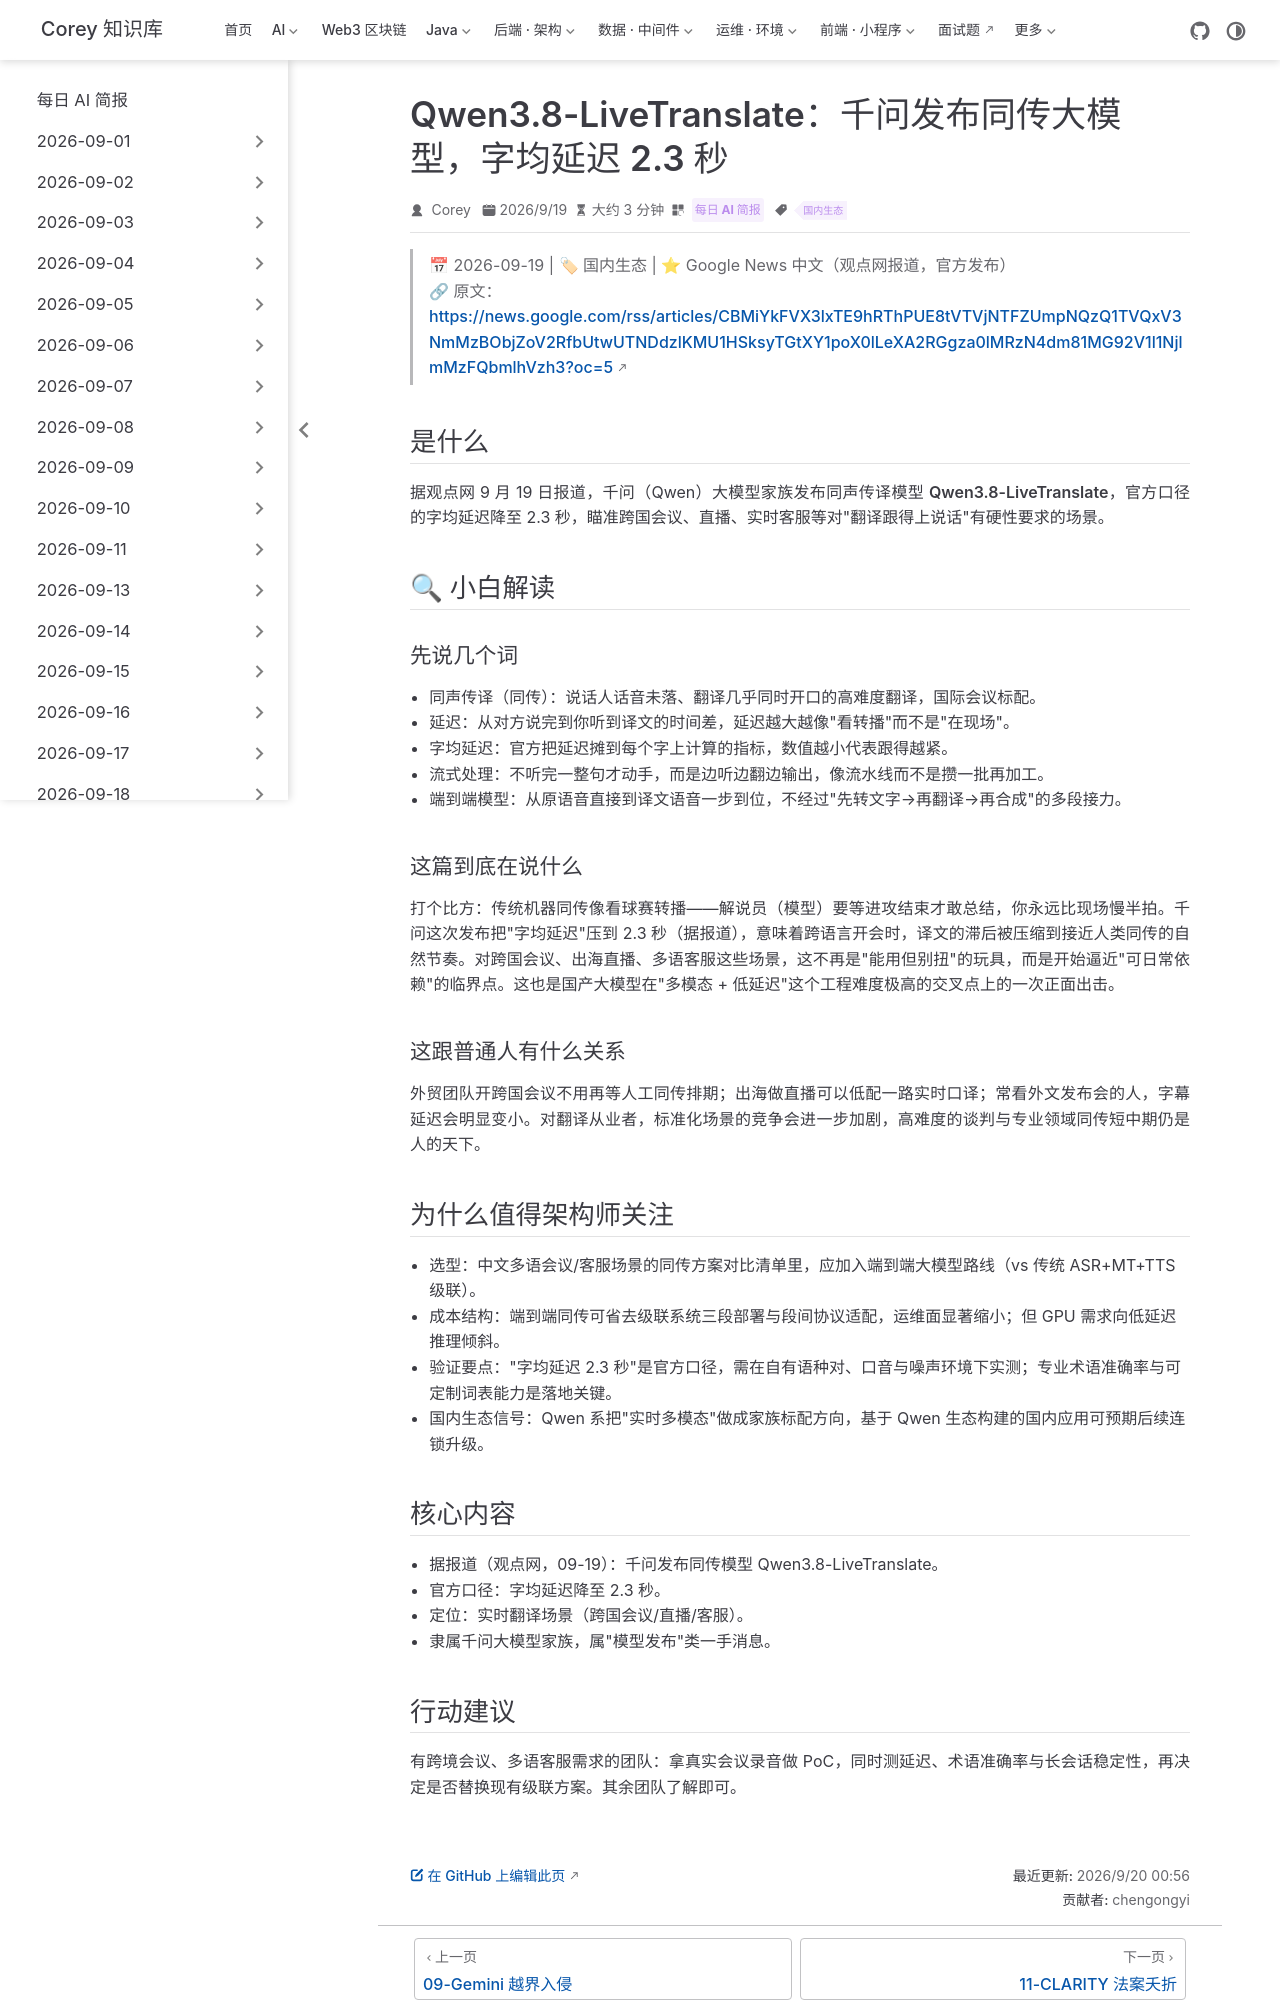

repository: code-corey/code-corey.github.io · page: News/2026-09-20/10-qwen-livetranslate.html · generator: jekyll

---
title: "Qwen3.8-LiveTranslate：千问发布同传大模型，字均延迟 2.3 秒"
shortTitle: "千问同传 2.3 秒"
sidebarGroup: "2026-09-20"
order: 10
date: 2026-09-19
category:
  - "每日 AI 简报"
tag:
  - "国内生态"
description: "据报道千问发布同声传译大模型 Qwen3.8-LiveTranslate，字均延迟降至 2.3 秒，国产模型在实时翻译场景进入可用性竞速。"
---

# Qwen3.8-LiveTranslate：千问发布同传大模型，字均延迟 2.3 秒

> 📅 2026-09-19 | 🏷 国内生态 | ⭐ Google News 中文（观点网报道，官方发布）
> 🔗 原文：https://news.google.com/rss/articles/CBMiYkFVX3lxTE9hRThPUE8tVTVjNTFZUmpNQzQ1TVQxV3NmMzBObjZoV2RfbUtwUTNDdzlKMU1HSksyTGtXY1poX0lLeXA2RGgza0lMRzN4dm81MG92V1l1NjlmMzFQbmlhVzh3?oc=5

## 是什么

据观点网 9 月 19 日报道，千问（Qwen）大模型家族发布同声传译模型 **Qwen3.8-LiveTranslate**，官方口径的字均延迟降至 2.3 秒，瞄准跨国会议、直播、实时客服等对"翻译跟得上说话"有硬性要求的场景。

## 🔍 小白解读

### 先说几个词

- **同声传译（同传）**：说话人话音未落、翻译几乎同时开口的高难度翻译，国际会议标配。
- **延迟**：从对方说完到你听到译文的时间差，延迟越大越像"看转播"而不是"在现场"。
- **字均延迟**：官方把延迟摊到每个字上计算的指标，数值越小代表跟得越紧。
- **流式处理**：不听完一整句才动手，而是边听边翻边输出，像流水线而不是攒一批再加工。
- **端到端模型**：从原语音直接到译文语音一步到位，不经过"先转文字→再翻译→再合成"的多段接力。

### 这篇到底在说什么

打个比方：传统机器同传像看球赛转播——解说员（模型）要等进攻结束才敢总结，你永远比现场慢半拍。千问这次发布把"字均延迟"压到 2.3 秒（据报道），意味着跨语言开会时，译文的滞后被压缩到接近人类同传的自然节奏。对跨国会议、出海直播、多语客服这些场景，这不再是"能用但别扭"的玩具，而是开始逼近"可日常依赖"的临界点。这也是国产大模型在"多模态 + 低延迟"这个工程难度极高的交叉点上的一次正面出击。

### 这跟普通人有什么关系

外贸团队开跨国会议不用再等人工同传排期；出海做直播可以低配一路实时口译；常看外文发布会的人，字幕延迟会明显变小。对翻译从业者，标准化场景的竞争会进一步加剧，高难度的谈判与专业领域同传短中期仍是人的天下。

## 为什么值得架构师关注

- **选型**：中文多语会议/客服场景的同传方案对比清单里，应加入端到端大模型路线（vs 传统 ASR+MT+TTS 级联）。
- **成本结构**：端到端同传可省去级联系统三段部署与段间协议适配，运维面显著缩小；但 GPU 需求向低延迟推理倾斜。
- **验证要点**："字均延迟 2.3 秒"是官方口径，需在自有语种对、口音与噪声环境下实测；专业术语准确率与可定制词表能力是落地关键。
- **国内生态信号**：Qwen 系把"实时多模态"做成家族标配方向，基于 Qwen 生态构建的国内应用可预期后续连锁升级。

## 核心内容

- 据报道（观点网，09-19）：千问发布同传模型 Qwen3.8-LiveTranslate。
- 官方口径：字均延迟降至 2.3 秒。
- 定位：实时翻译场景（跨国会议/直播/客服）。
- 隶属千问大模型家族，属"模型发布"类一手消息。
